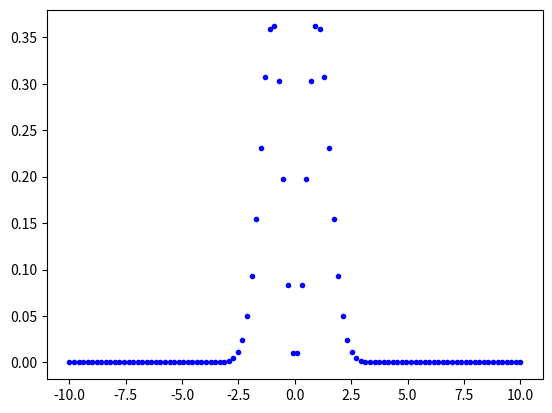

Write the Python code that produced this figure.
import numpy as np
import math
from matplotlib import pyplot as plt

def P(x):
    return math.exp(-x**2)

def f(x):
    return x**2

N  = 100
xL = -10.  # 10 is close enough to infinity
xR =  10.

xvals = np.linspace(xL, xR, N)
fvals = []
prodSum  = 0
PSum = 0
for x in xvals:
    prod = f(x)*P(x)
    fvals.append(prod)
    prodSum += prod
    PSum += P(x)

print("Integral of f(x)P(x):{}\nIntegral of P(x):{}\nIntegral I:{}".format(prodSum, PSum, prodSum/PSum))

plt.plot(xvals, fvals, "b.")
plt.show()
